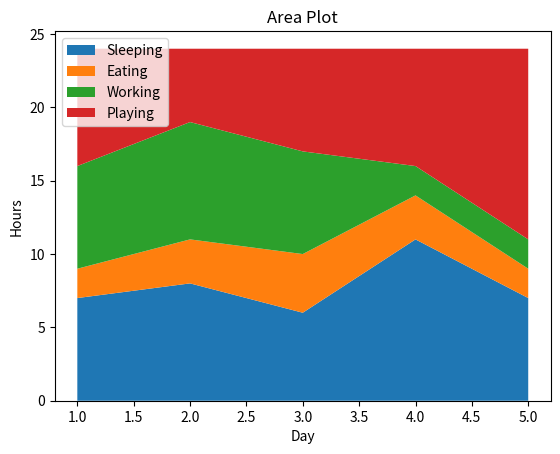

Recreate this plot in Python.
import matplotlib.pyplot as plt
import numpy as np

days = np.arange(1, 6)
sleeping = [7, 8, 6, 11, 7]
eating = [2, 3, 4, 3, 2]
working = [7, 8, 7, 2, 2]
playing = [8, 5, 7, 8, 13]
labels = ['Sleeping', 'Eating', 'Working', 'Playing']
data = np.vstack([sleeping, eating, working, playing])

plt.stackplot(days, data, labels=labels)
plt.title("Area Plot")
plt.xlabel("Day")
plt.ylabel("Hours")
plt.legend(loc='upper left')
plt.show()
